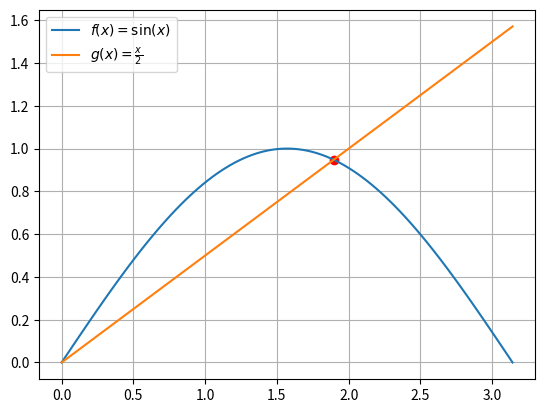

Here is the Python script that generated this plot:
from scipy import constants

print(dir(constants))

print(f'elementary charge: e = {constants.elementary_charge} C')
print(f'electron mass: me = {constants.electron_mass} kg')

# convert proton mass to MeV
mp = constants.m_p # proton mass in kg
c = constants.speed_of_light # speed of light
MeV = 1e6 * constants.electron_volt # conversion factor J -> MeV

mp_MeV = mp * c**2 / MeV # convert from kg to MeV/c^2

print(f'proton mass: mp = {mp_MeV} MeV/c^2')

m_al, unit, uncertainty = constants.physical_constants['alpha particle mass']
print(f'mass of alpha particle: {m_al} {unit} (± {uncertainty} {unit})')

import matplotlib.pyplot as plt
import numpy as np
from scipy.optimize import root

# define function
def f(x):
    return np.sin(x) - x/2

sol = root(f, 2) # find root with initial guess x=2

solx = sol.x
soly = solx/2

x = np.linspace(0, np.pi, 100)
y = np.sin(x)

plt.plot(x, y, label=r'$f(x)=\sin(x)$')
plt.plot(x, x/2, label=r'$g(x)=\frac{x}{2}$')
plt.scatter(solx, soly, c='red')
plt.legend()
plt.grid()
plt.show()

